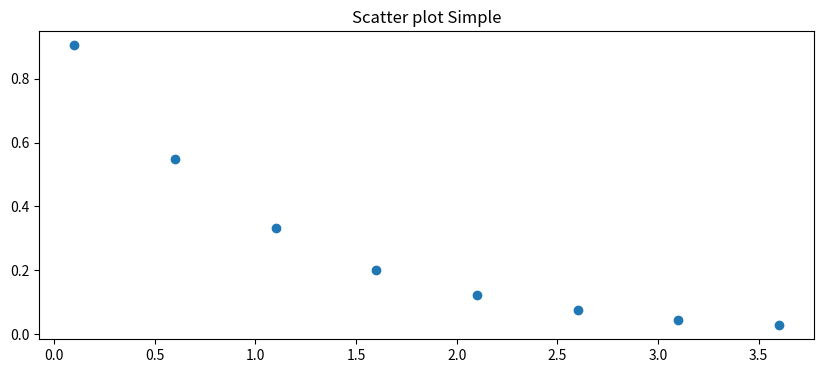

This figure's Python source:
#Guardando graficas
import matplotlib.pyplot as plt
import numpy as np

#Matplotlib puede generar resultados de alta calidad en varios formatos, 
# incluidos PNG, JPG, EPS, SVG, PGF y PDF. 
# Para guardar una figura en un archivo, podemos usar el método savefig de la clase Figure:
# generacion de datos aleatorios
x = np.arange(0.1, 4, 0.5)
y = np.exp(-x)

#Lo primero es antes de crear una grafica definir la clase Figure al principio de todo la grafica, Ejemplo:
fig = plt.figure(figsize=(10,4)) 
plt.scatter(x, y) 
plt.title("Scatter plot Simple");
fig.savefig("figura.png")
#Aquí también podemos especificar opcionalmente el DPI y elegir entre diferentes formatos de salida (PNG, JPG, EPS, SVG, PGF y PDF):
fig.savefig("figura.pdf", dpi=200)